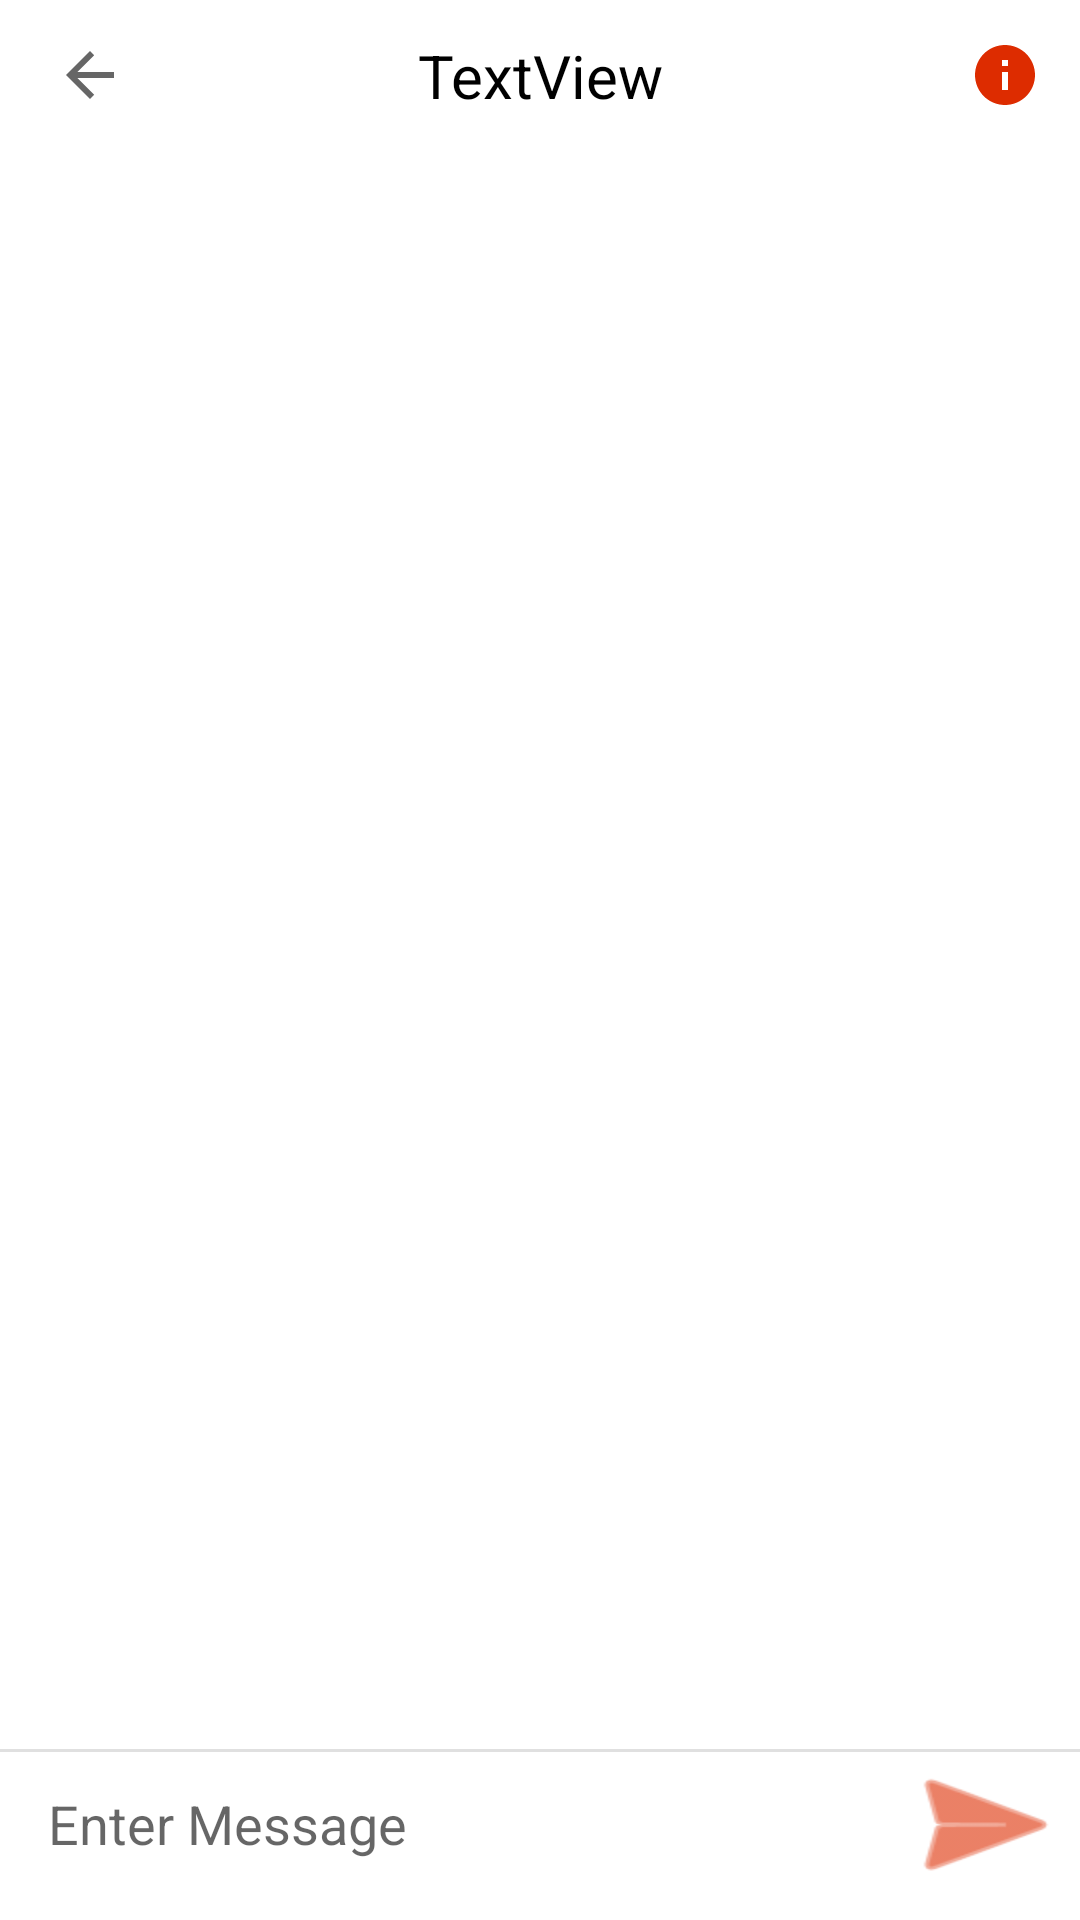

Write the Android layout XML for this screen, with the resource values it uses.
<!-- AndroidManifest.xml: application theme Theme.JoinAlong -->
<!-- res/layout/activity_message.xml -->
<?xml version="1.0" encoding="utf-8"?>
<androidx.constraintlayout.widget.ConstraintLayout xmlns:android="http://schemas.android.com/apk/res/android"
    xmlns:app="http://schemas.android.com/apk/res-auto"
    xmlns:tools="http://schemas.android.com/tools"
    android:background="?attr/backgroundColor"
    android:layout_width="match_parent"
    android:layout_height="match_parent">


    <androidx.recyclerview.widget.RecyclerView
        android:id="@+id/chatRecycler"
        android:layout_width="match_parent"
        android:layout_height="match_parent"
        android:layout_marginBottom="8dp"
        app:layout_constrainedHeight="true"
        app:layout_constraintBottom_toTopOf="@+id/text_gchat_indicator"
        app:layout_constraintTop_toTopOf="@+id/guideline36" />

    <TextView
        android:id="@+id/text_gchat_indicator"
        android:layout_width="wrap_content"
        android:layout_height="wrap_content"
        android:layout_marginStart="16dp"
        android:visibility="gone"
        app:layout_constraintBottom_toTopOf="@id/view"
        app:layout_constraintStart_toStartOf="parent" />

    <View
        android:id="@+id/view"
        android:layout_width="match_parent"
        android:layout_height="1dp"
        android:background="#e0e0e0"
        app:layout_constraintBottom_toTopOf="@+id/layout_gchat_chatbox" />

    <RelativeLayout
        android:id="@+id/layout_gchat_chatbox"
        android:layout_width="match_parent"
        android:layout_height="0dp"
        android:layout_marginBottom="8dp"
        app:layout_constraintBottom_toBottomOf="parent"
        app:layout_constraintStart_toStartOf="parent">


        <EditText
            android:id="@+id/editTextChatMessage"
            android:layout_width="match_parent"
            android:layout_height="wrap_content"
            android:layout_centerVertical="true"
            android:layout_marginStart="16dp"

            android:layout_toStartOf="@+id/sendChatButton"
            android:background="@android:color/transparent"
            android:hint="Enter Message"
            android:inputType="text"
            android:maxLines="6"
            android:textColor="?attr/defaultTextColor"
            tools:ignore="Autofill" />

        <ImageButton
            android:id="@+id/sendChatButton"
            android:layout_width="64dp"
            android:layout_height="48dp"
            android:layout_alignParentEnd="true"
            android:background="@android:drawable/ic_menu_send"
            android:text="Send"
            app:background="@android:color/transparent"
            app:backgroundTint="?attr/buttonColor" />

    </RelativeLayout>

    <androidx.constraintlayout.widget.Guideline
        android:id="@+id/guideline36"
        android:layout_width="wrap_content"
        android:layout_height="wrap_content"
        android:orientation="horizontal"
        app:layout_constraintGuide_begin="50dp" />

    <ImageButton
        android:id="@+id/chatBackButton"
        android:layout_width="50dp"
        android:layout_height="50dp"
        android:layout_marginStart="5dp"
        android:layout_weight="1"
        android:background="@android:color/transparent"

        android:src="?attr/actionModeCloseDrawable"
        app:layout_constraintStart_toStartOf="parent"
        app:layout_constraintTop_toTopOf="parent" />

    <ImageButton
        android:id="@+id/chatInfo"
        android:layout_width="50dp"
        android:layout_height="50dp"
        android:background="?attr/backgroundColor"
        app:layout_constraintBottom_toTopOf="@+id/guideline36"
        app:layout_constraintEnd_toEndOf="parent"
        app:layout_constraintTop_toTopOf="parent"
        app:srcCompat="@drawable/ic_baseline_info_24"
        app:tint="?attr/buttonColor" />

    <TextView
        android:id="@+id/chatTitleName"
        android:layout_width="300dp"
        android:layout_height="wrap_content"
        android:gravity="center"
        android:text="TextView"
        android:textColor="?attr/defaultTextColor"
        android:textSize="20sp"
        android:ellipsize="end"
        android:maxLines="1"
        android:scrollHorizontally="true"
        app:layout_constraintBottom_toTopOf="@+id/chatRecycler"
        app:layout_constraintEnd_toEndOf="parent"
        app:layout_constraintHorizontal_bias="0.498"
        app:layout_constraintStart_toStartOf="parent"
        app:layout_constraintTop_toTopOf="parent" />


</androidx.constraintlayout.widget.ConstraintLayout>
<!-- resources referenced by this layout -->
<resources>
  <!-- drawable ic_baseline_info_24 (drawable) -->
  <vector android:height="24dp" android:tint="@color/orange_prim"
      android:viewportHeight="24" android:viewportWidth="24"
      android:width="24dp" xmlns:android="http://schemas.android.com/apk/res/android">
      <path android:fillColor="@android:color/white" android:pathData="M12,2C6.48,2 2,6.48 2,12s4.48,10 10,10 10,-4.48 10,-10S17.52,2 12,2zM13,17h-2v-6h2v6zM13,9h-2L11,7h2v2z"/>
  </vector>
  <style name="Theme.JoinAlong" parent="Theme.MaterialComponents.DayNight.DarkActionBar">
          
          <item name="colorPrimary">@color/orange_prim</item>
          <item name="colorPrimaryVariant">@color/orange_prim</item>
          <item name="colorOnPrimary">@color/white</item>
          
          <item name="colorSecondary">@color/orange_light</item>
          <item name="colorSecondaryVariant">@color/orange_light</item>
          <item name="colorOnSecondary">@color/black</item>
          
          <item name="android:statusBarColor" tools:targetApi="l">?attr/colorPrimaryVariant</item>
          
          <item name="windowActionBar">false</item>
          <item name="windowNoTitle">true</item>
          <item name="android:windowFullscreen">true</item>
          <item name="android:windowIsTranslucent">true</item>
  
  
          <item name="backgroundColor">@color/white</item>
          <item name="defaultSubtitleTextColor">@color/light_default_subtitle_color</item>
          <item name="defaultTextColor">@color/black</item>
          <item name="defaultWhiteWhite">@color/white</item>
          <item name="defaultBlackBlack">@color/black</item>
          <item name="chipColor">@color/light_chip_color</item>
          <item name="tabColor">@color/light_tab_color</item>
          <item name="backgroundGradientStartColor">@color/light_gradient_start</item>
          <item name="backgroundGradientCenterColor">@color/light_gradient_center</item>
          <item name="defaultStrokeColor">@color/light_stroke_color</item>
          <item name="buttonColor">@color/light_button_color</item>
          <item name="contrastingGreys">@color/grey</item>
  
      </style>
  <color name="orange_prim">#F44336</color>
  <color name="white">#FFFFFFFF</color>
  <color name="orange_light">#F89790</color>
  <color name="black">#FF000000</color>
  <color name="light_default_subtitle_color">#DD2C00</color>
  <color name="light_chip_color">@color/light_grey</color>
  <color name="light_tab_color">#DD2C00</color>
  <color name="light_gradient_start">#e64a19</color>
  <color name="light_gradient_center">#ffab91</color>
  <color name="light_stroke_color">@color/light_grey</color>
  <color name="light_button_color">#DD2C00</color>
  <color name="grey">#757575</color>
  <color name="light_grey">#EAEAEA</color>
</resources>
